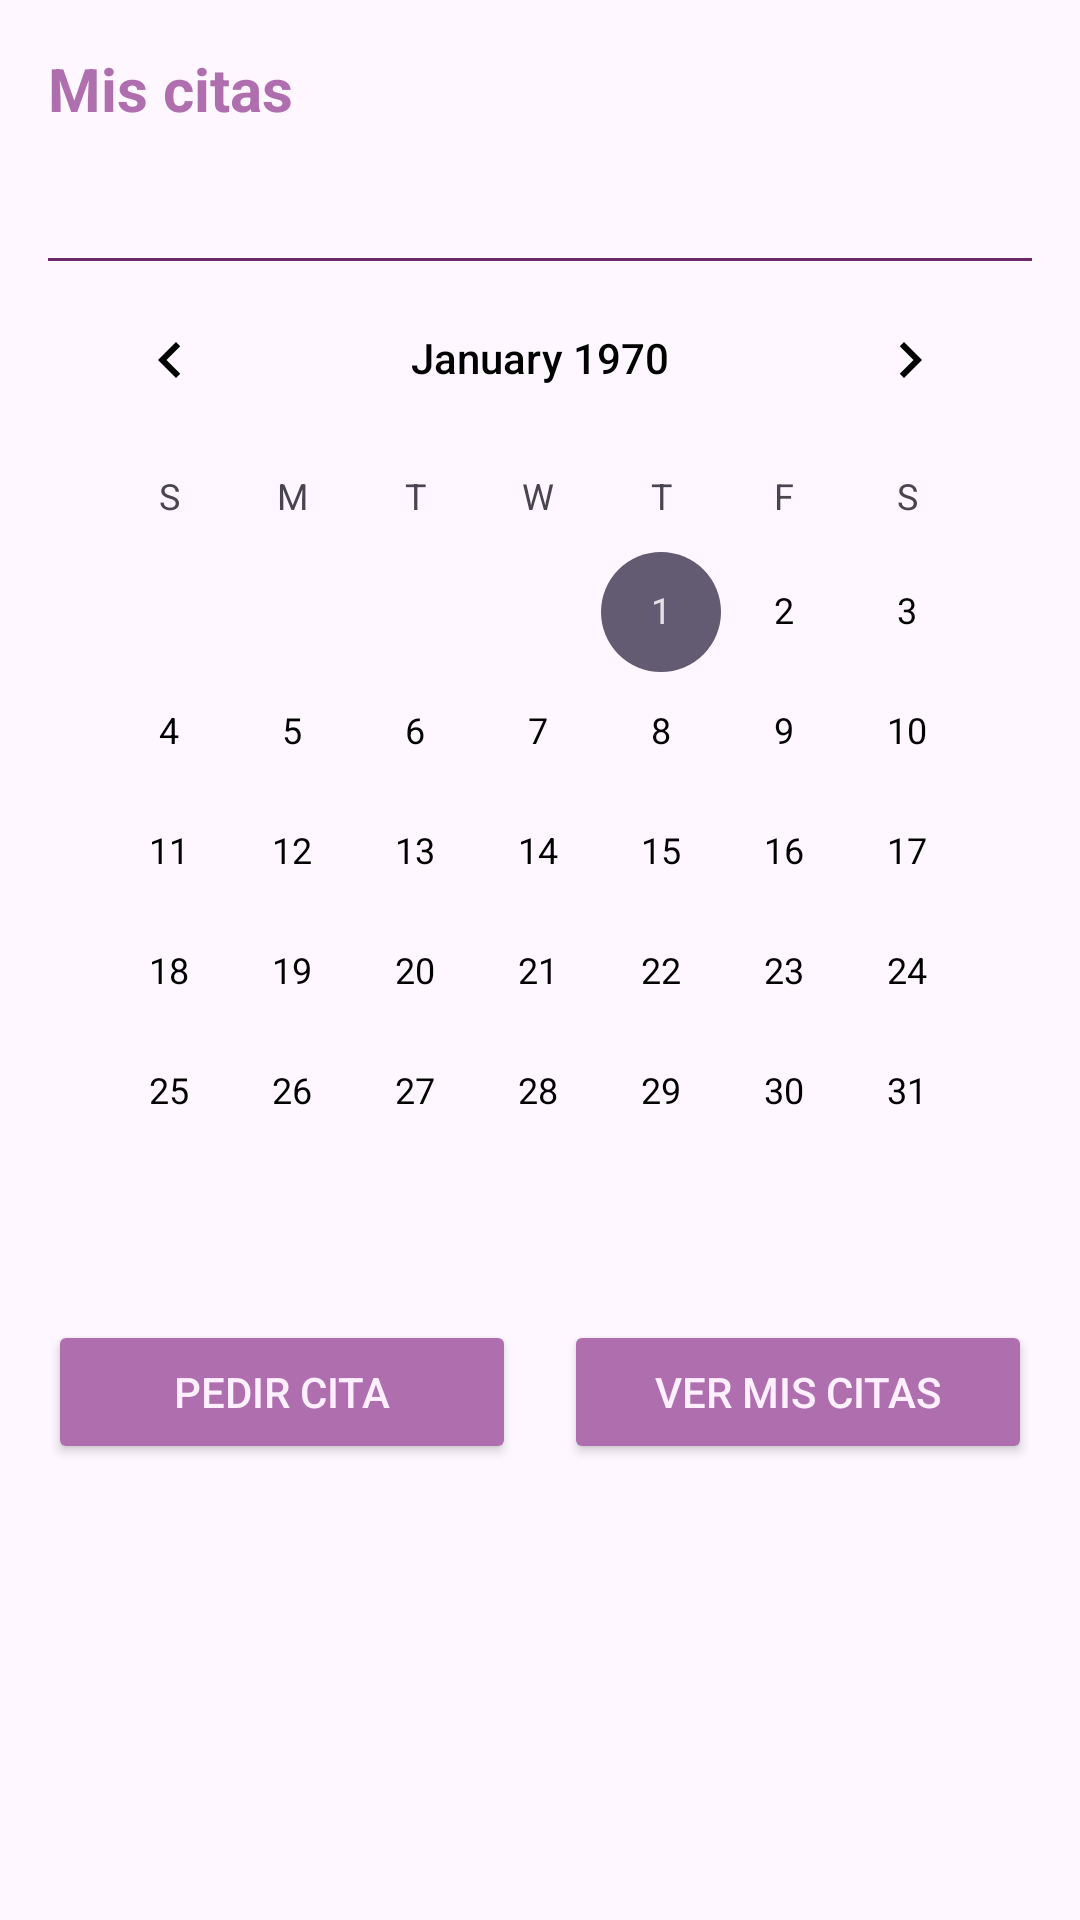

Here is an Android app screen rendered from its layout file. Give the layout XML and the strings, colors and styles it references.
<!-- AndroidManifest.xml: application theme Theme.Molisnail -->
<!-- res/layout/citas_fragment_citas.xml -->
<?xml version="1.0" encoding="utf-8"?>
<androidx.constraintlayout.widget.ConstraintLayout
    xmlns:android="http://schemas.android.com/apk/res/android"
    xmlns:app="http://schemas.android.com/apk/res-auto"
    android:layout_width="match_parent"
    android:layout_height="match_parent"
    android:padding="16dp">

    <TextView
        android:id="@+id/tvMisCitas"
        android:layout_width="wrap_content"
        android:layout_height="wrap_content"
        android:text="Mis citas"
        android:textSize="20sp"
        android:textStyle="bold"
        android:textColor="@color/dark_background_main"
        app:layout_constraintTop_toTopOf="parent"
        app:layout_constraintStart_toStartOf="parent"/>

    <TextView
        android:id="@+id/tvProximaCita"
        android:layout_width="wrap_content"
        android:layout_height="wrap_content"
        android:layout_marginTop="8dp"
        android:textColor="@color/dark_background_main"
        android:text=""
        app:layout_constraintTop_toBottomOf="@id/tvMisCitas"
        app:layout_constraintStart_toStartOf="parent"/>

    <View
        android:layout_width="match_parent"
        android:layout_height="1dp"
        android:background="@color/more_dark_background_main"
        app:layout_constraintTop_toBottomOf="@id/tvProximaCita"
        app:layout_constraintStart_toStartOf="parent"
        android:layout_marginTop="16dp"/>

    <CalendarView
        android:id="@+id/calendarView"
        android:layout_width="match_parent"
        android:layout_height="wrap_content"
        android:theme="@style/CustomCalendarView"
        app:layout_constraintTop_toBottomOf="@id/tvProximaCita"
        app:layout_constraintStart_toStartOf="parent"
        app:layout_constraintEnd_toEndOf="parent"
        android:layout_marginTop="16dp"
        android:layout_marginBottom="16dp"/>

    <Button
        android:id="@+id/btnPedirCita"
        android:layout_width="0dp"
        android:layout_height="wrap_content"
        android:backgroundTint="@color/dark_background_main"
        android:textColor="@color/light_background_main"
        android:text="Pedir cita"
        app:layout_constraintTop_toBottomOf="@id/calendarView"
        app:layout_constraintStart_toStartOf="parent"
        app:layout_constraintEnd_toStartOf="@id/btnVerMisCitas"
        android:layout_marginEnd="8dp"
        android:layout_marginTop="16dp" />

    <Button
        android:id="@+id/btnVerMisCitas"
        android:layout_width="0dp"
        android:layout_height="wrap_content"
        android:backgroundTint="@color/dark_background_main"
        android:textColor="@color/light_background_main"
        android:text="Ver mis citas"
        app:layout_constraintTop_toBottomOf="@id/calendarView"
        app:layout_constraintStart_toEndOf="@id/btnPedirCita"
        app:layout_constraintEnd_toEndOf="parent"
        android:layout_marginStart="8dp"
        android:layout_marginTop="16dp" />
</androidx.constraintlayout.widget.ConstraintLayout>
<!-- resources referenced by this layout -->
<resources>
  <color name="dark_background_main">#af6faf</color>
  <color name="light_background_main">#ffefff</color>
  <color name="more_dark_background_main">#6b2b6b</color>
  <style name="CustomCalendarView" parent="android:Widget.Material.CalendarView">
          <item name="android:textColor">@android:color/black</item>
          <item name="android:textColorPrimary">@android:color/black</item>
          <item name="android:dateTextAppearance">@style/CalendarDateText</item>
          <item name="android:weekDayTextAppearance">@style/CalendarWeekDayText</item>
      </style>
  <style name="Theme.Molisnail" parent="Base.Theme.Molisnail">
  
      <item name="android:statusBarColor">#535</item>
  
      
      <item name="android:windowLightStatusBar">true</item> 
  
      </style>
  <style name="CalendarDateText" parent="TextAppearance.AppCompat">
          <item name="android:textColorPrimary">@android:color/black</item>
          <item name="android:textColor">@android:color/black</item>
      </style>
  <style name="CalendarWeekDayText" parent="TextAppearance.AppCompat">
          <item name="android:textColorPrimary">@android:color/black</item>
          <item name="android:textColor">@android:color/black</item>
      </style>
  <style name="Base.Theme.Molisnail" parent="Theme.Material3.DayNight.NoActionBar">
          
          
      </style>
</resources>
